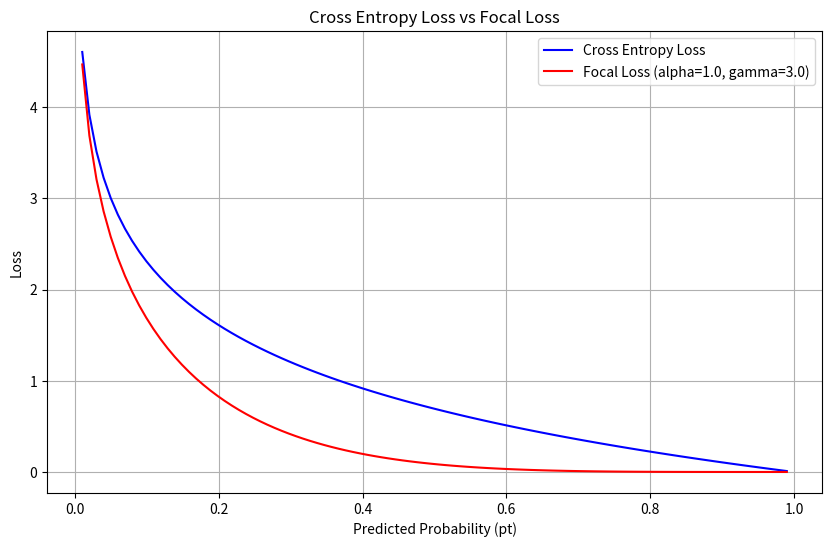

The script that saved this image:
import numpy as np
import matplotlib.pyplot as plt


def cross_entropy_loss(pt):
    return -np.log(pt)


def focal_loss(pt, alpha, gamma):
    return -alpha * (1 - pt) ** gamma * np.log(pt)


pt = np.linspace(0.01, 0.99, 100)
alpha = 1.0
gamma = 3.0

ce_loss = cross_entropy_loss(pt)
focal_loss_values = focal_loss(pt, alpha, gamma)

plt.figure(figsize=(10, 6))
plt.plot(pt, ce_loss, label='Cross Entropy Loss', color='blue')
plt.plot(pt, focal_loss_values, label=f'Focal Loss (alpha={alpha}, gamma={gamma})', color='red')

plt.title('Cross Entropy Loss vs Focal Loss')
plt.xlabel('Predicted Probability (pt)')
plt.ylabel('Loss')
plt.legend()
plt.grid(True)

plt.show()
